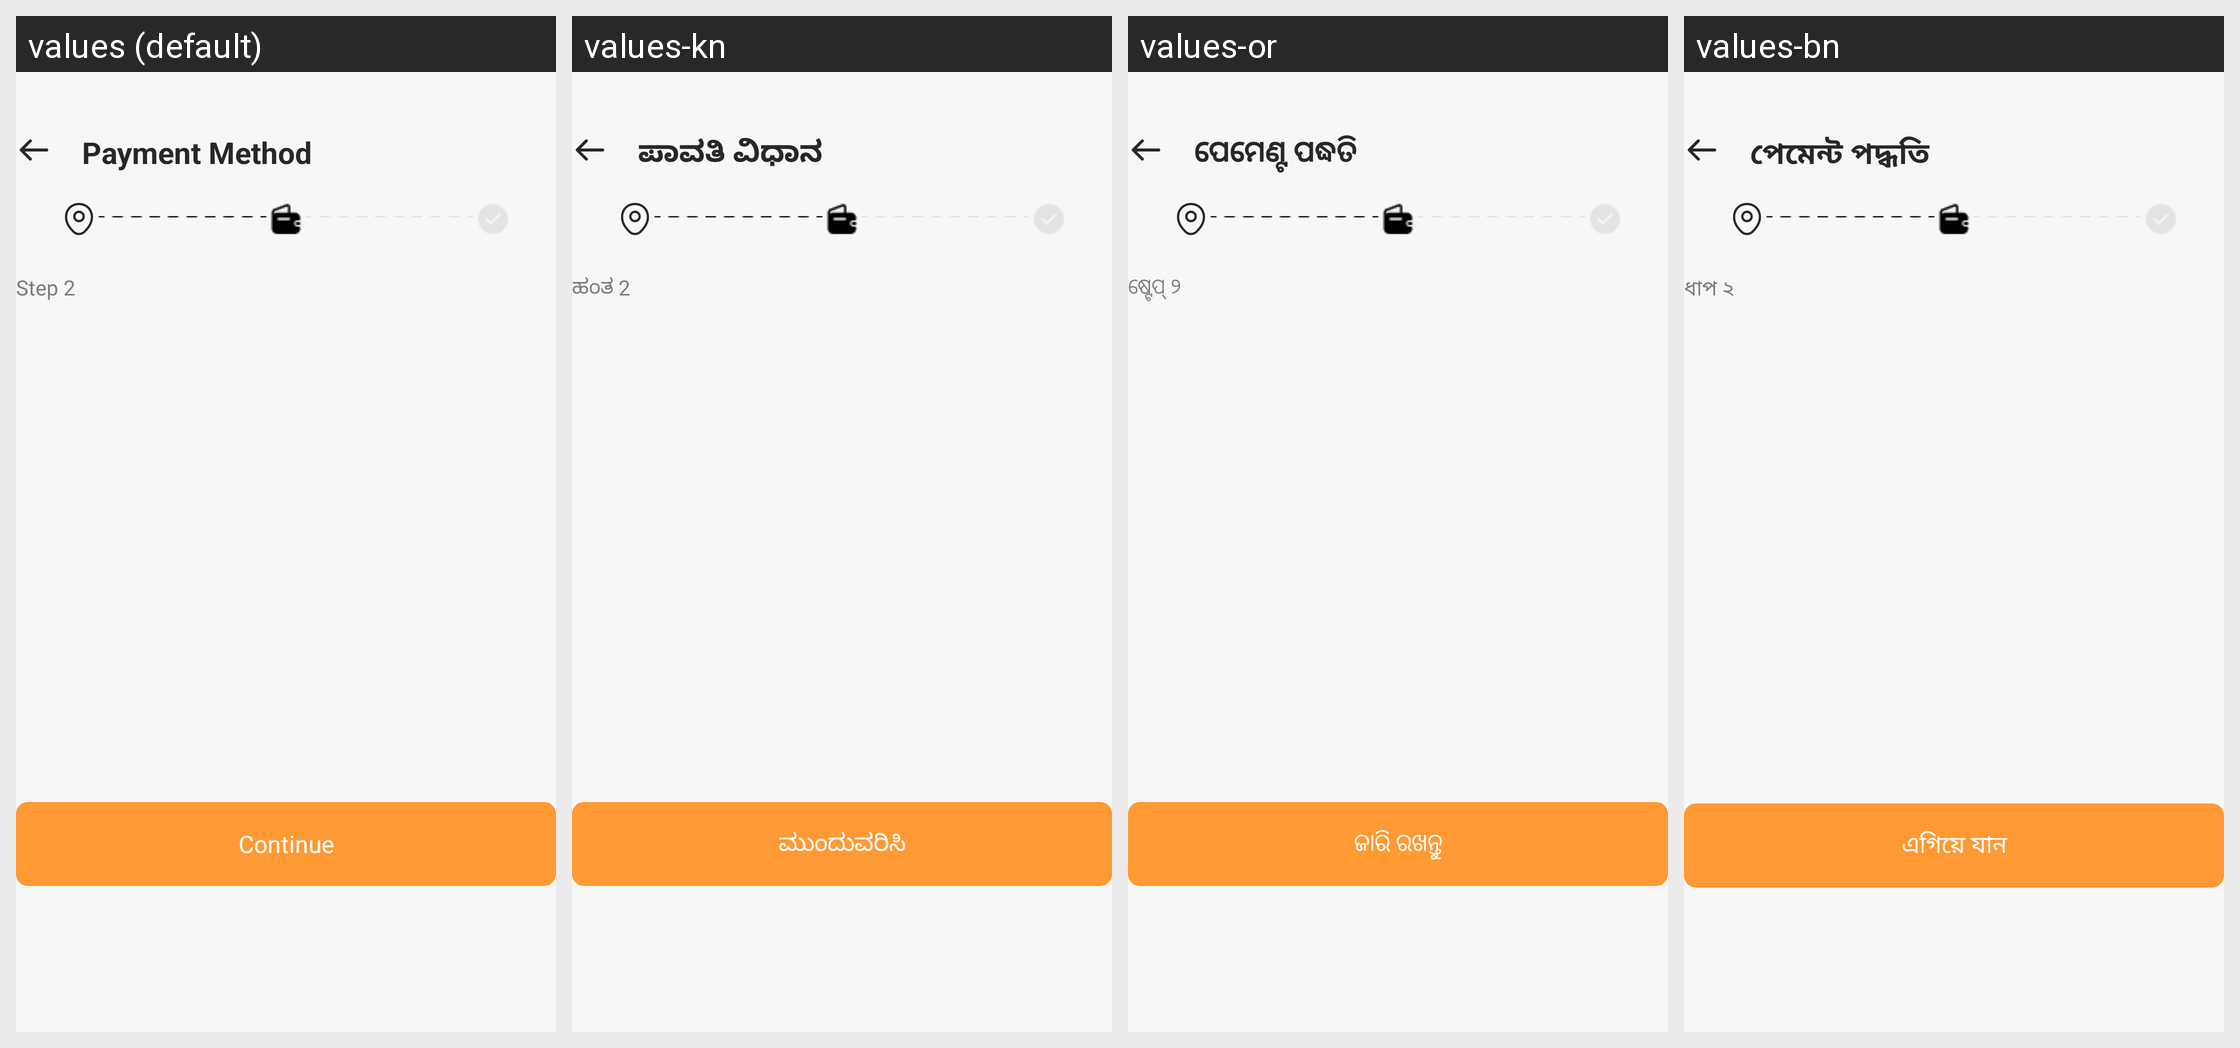

The same Android screen rendered under several of its app's locales, left to right. List the strings drawn on it with the default value and each locale's translation.
Android screen res/layout/fragment_payment_method.xml rendered under 4 locales, left to right: values (default), values-kn, values-or, values-bn. Device: Nexus 5 (rendered at 1080×1920; each locale shown at half size, 540×960, under a caption strip naming it); theme Theme.ADHYATMAH.
Other locales in the repository, not shown: values-gu, values-hi, values-ml, values-mr, values-ta, values-te.
Strings drawn on this screen, with the default value and each locale's value (text and hints the layout hard-codes, and strings that could not be matched under every locale, appear in the picture but are not listed):

payment_method
  values: Payment Method
  values-kn: ಪಾವತಿ ವಿಧಾನ
  values-or: ପେମେଣ୍ଟ ପଦ୍ଧତି
  values-bn: পেমেন্ট পদ্ধতি

step_2
  values: Step 2
  values-kn: ಹಂತ 2
  values-or: ଷ୍ଟେପ୍ ୨
  values-bn: ধাপ ২

continu
  values: Continue
  values-kn: ಮುಂದುವರಿಸಿ
  values-or: ଜାରି ରଖନ୍ତୁ
  values-bn: এগিয়ে যান
